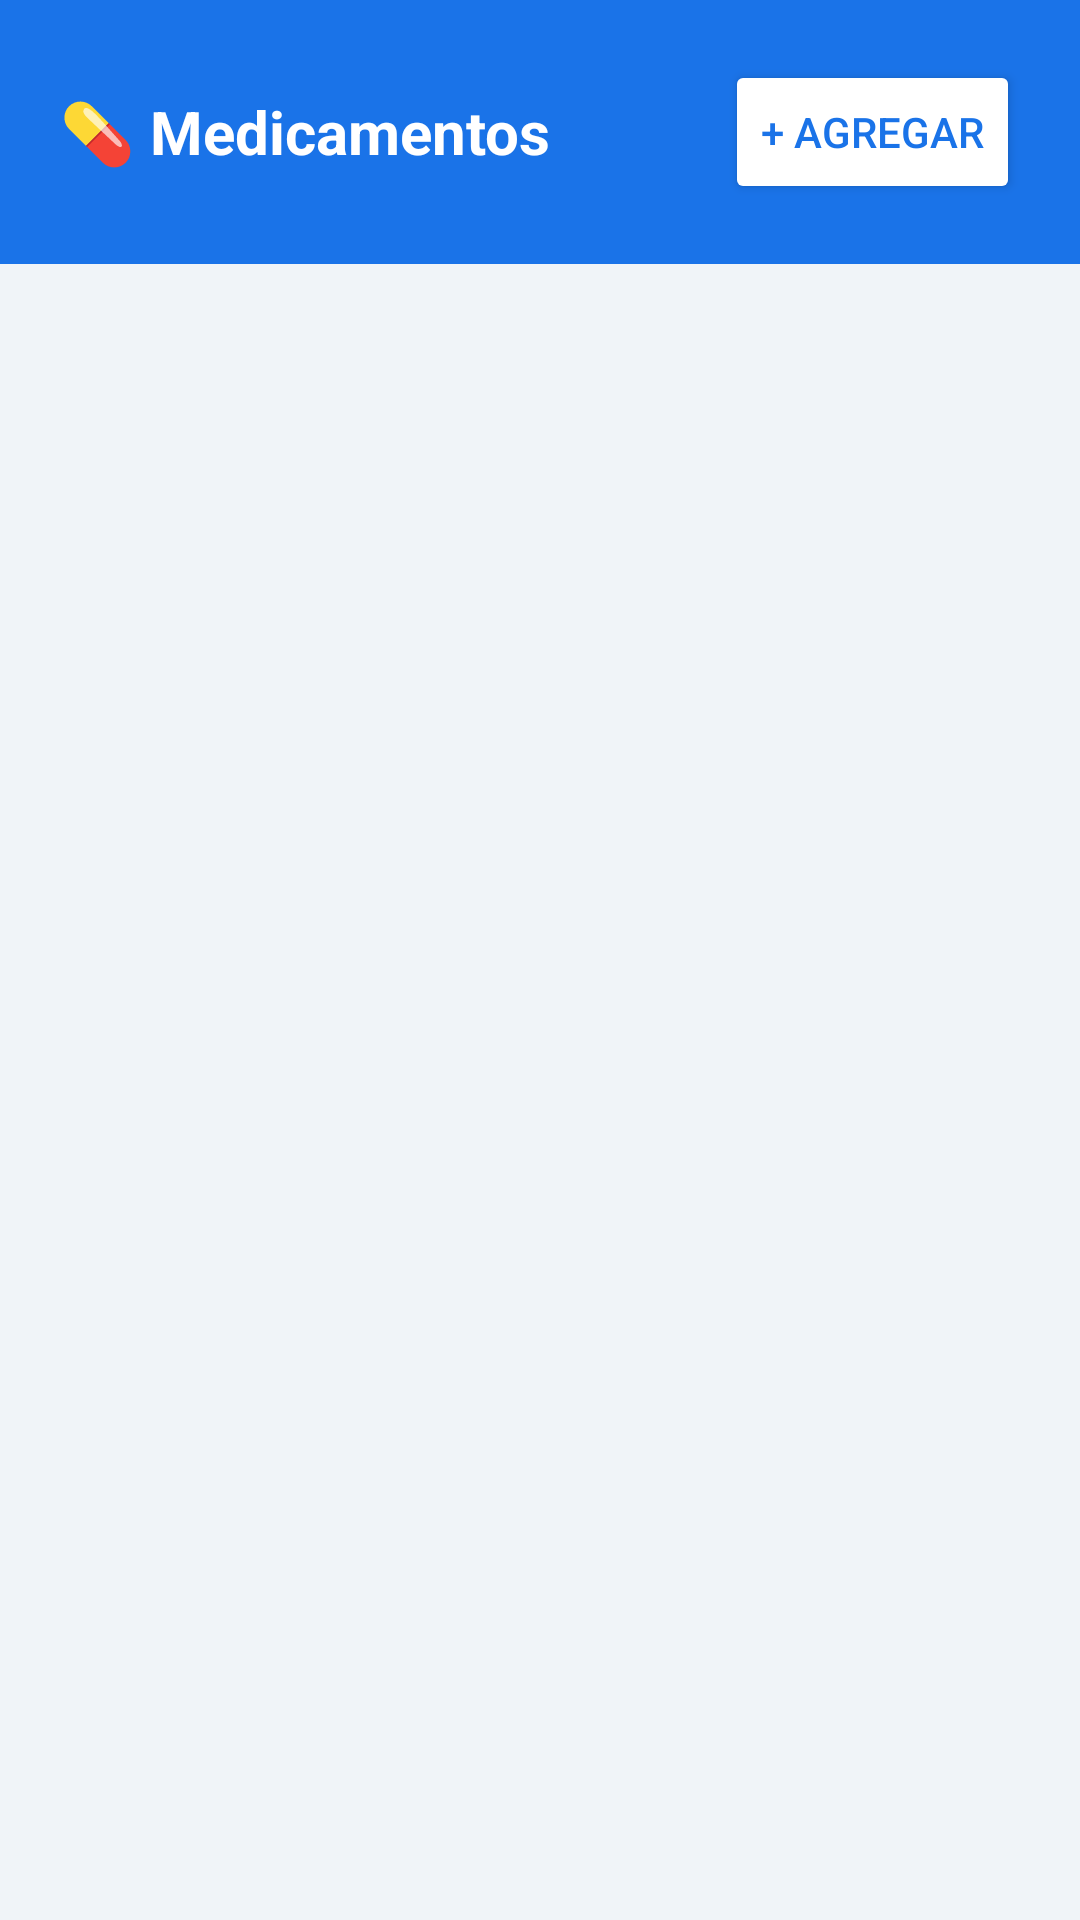

Android layout source for this screen:
<!-- AndroidManifest.xml: application theme Theme.Gestion_farmacia -->
<!-- res/layout/activity_medicamentos.xml -->
<?xml version="1.0" encoding="utf-8"?>
<LinearLayout xmlns:android="http://schemas.android.com/apk/res/android"
    android:layout_width="match_parent"
    android:layout_height="match_parent"
    android:orientation="vertical"
    android:background="#F0F4F8">

    <LinearLayout
        android:layout_width="match_parent"
        android:layout_height="wrap_content"
        android:background="#1A73E8"
        android:padding="20dp"
        android:gravity="center_vertical"
        android:orientation="horizontal">

        <TextView
            android:layout_width="0dp"
            android:layout_height="wrap_content"
            android:layout_weight="1"
            android:text="💊 Medicamentos"
            android:textColor="#FFFFFF"
            android:textSize="20sp"
            android:textStyle="bold"/>

        <Button
            android:id="@+id/btnAgregar"
            android:layout_width="wrap_content"
            android:layout_height="wrap_content"
            android:text="+ Agregar"
            android:backgroundTint="#FFFFFF"
            android:textColor="#1A73E8"/>
    </LinearLayout>

    <ProgressBar
        android:id="@+id/progressBar"
        android:layout_width="wrap_content"
        android:layout_height="wrap_content"
        android:layout_gravity="center"
        android:visibility="gone"/>

    <androidx.recyclerview.widget.RecyclerView
        android:id="@+id/recyclerMedicamentos"
        android:layout_width="match_parent"
        android:layout_height="match_parent"
        android:padding="16dp"
        android:clipToPadding="false"/>

</LinearLayout>
<!-- resources referenced by this layout -->
<resources>
  <style name="Theme.Gestion_farmacia" parent="Base.Theme.Gestion_farmacia" />
  <style name="Base.Theme.Gestion_farmacia" parent="Theme.Material3.DayNight.NoActionBar">
          <item name="colorPrimary">@color/verde_primario</item>
          <item name="colorPrimaryVariant">@color/verde_oscuro</item>
          <item name="colorSecondary">@color/verde_secundario</item>
          <item name="colorSurface">@color/blanco</item>
          <item name="android:colorBackground">@color/verde_suave</item>
          <item name="colorOnPrimary">@color/blanco</item>
          <item name="android:statusBarColor">@color/verde_oscuro</item>
      </style>
  <color name="verde_primario">#2FAF7A</color>
  <color name="verde_oscuro">#1F7A5C</color>
  <color name="verde_secundario">#4CAF8E</color>
  <color name="blanco">#FFFFFF</color>
  <color name="verde_suave">#F2FBF8</color>
</resources>
